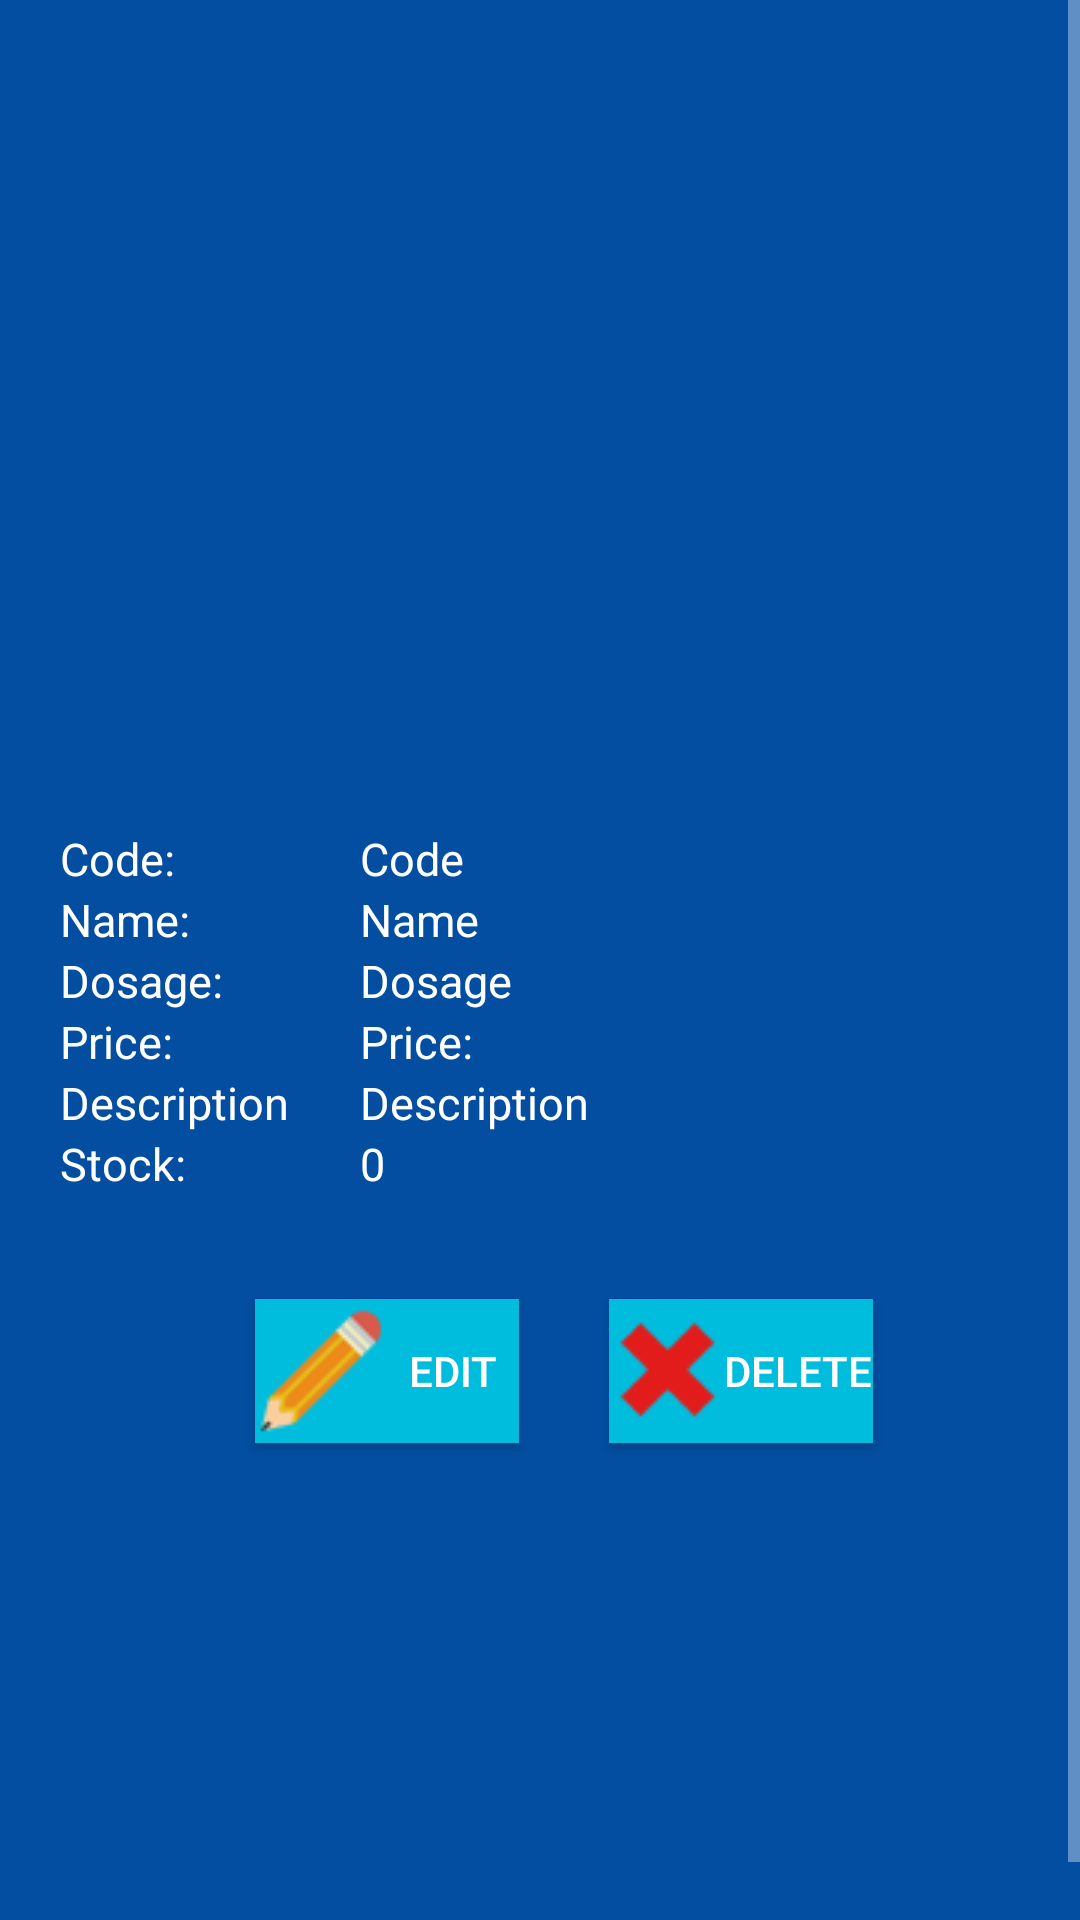

This screen was rendered from an Android layout file. Write that file and the resources it references.
<!-- AndroidManifest.xml: application theme AppTheme -->
<!-- res/layout/activity_view_medicine.xml -->
<?xml version="1.0" encoding="utf-8"?>
<android.support.constraint.ConstraintLayout xmlns:android="http://schemas.android.com/apk/res/android"
    xmlns:app="http://schemas.android.com/apk/res-auto"
    xmlns:tools="http://schemas.android.com/tools"
    android:layout_width="match_parent"
    android:layout_height="match_parent"
    android:background="@color/colorPrimary"
    tools:context="com.example.maica.southstarapp.View_medicine">

    <ScrollView xmlns:android="http://schemas.android.com/apk/res/android"
        android:layout_width="match_parent"
        android:layout_height="match_parent"
        android:fillViewport="true">
        <LinearLayout
            android:layout_width="match_parent"
            android:layout_height="wrap_content"
            android:orientation="vertical"
            android:layout_margin="20dp">

            <ImageView
                android:id="@+id/medicineImage"
                android:layout_width="223dp"
                android:layout_height="221dp"
                android:layout_marginTop="15dp"
                android:layout_gravity="center" />

            <LinearLayout
                android:layout_width="match_parent"
                android:layout_height="wrap_content"
                android:orientation="horizontal"
                android:layout_marginTop="20dp">

                <LinearLayout
                    android:layout_width="100dp"
                    android:layout_height="wrap_content"
                    android:orientation="vertical">

                    <TextView
                        android:layout_width="match_parent"
                        android:layout_height="wrap_content"
                        android:text="Code:"
                        android:textColor="#ffffff"
                        android:textSize="15dp"/>

                    <TextView
                        android:layout_width="match_parent"
                        android:layout_height="wrap_content"
                        android:text="Name:"
                        android:textColor="#ffffff"
                        android:textSize="15dp"/>

                    <TextView
                        android:layout_width="match_parent"
                        android:layout_height="wrap_content"
                        android:text="Dosage:"
                        android:textColor="#ffffff"
                        android:textSize="15dp"/>

                    <TextView
                        android:layout_width="match_parent"
                        android:layout_height="wrap_content"
                        android:text="Price: "
                        android:textColor="#ffffff"
                        android:textSize="15dp"/>

                    <TextView
                        android:layout_width="match_parent"
                        android:layout_height="wrap_content"
                        android:text="Description"
                        android:textColor="#ffffff"
                        android:textSize="15dp"/>

                    <TextView
                        android:layout_width="match_parent"
                        android:layout_height="wrap_content"
                        android:text="Stock: "
                        android:textColor="#ffffff"
                        android:textSize="15dp"/>

                </LinearLayout>

                <LinearLayout
                    android:layout_width="200dp"
                    android:layout_height="wrap_content"
                    android:orientation="vertical">


                    <TextView
                        android:id="@+id/view_id"
                        android:layout_width="match_parent"
                        android:layout_height="wrap_content"
                        android:text="Code"
                        android:textColor="#ffffff"
                        android:textSize="15dp"/>

                    <TextView
                        android:id="@+id/view_name"
                        android:layout_width="match_parent"
                        android:layout_height="wrap_content"
                        android:text="Name"
                        android:textColor="#ffffff"
                        android:textSize="15dp"/>

                    <TextView
                        android:id="@+id/view_dosage"
                        android:layout_width="match_parent"
                        android:layout_height="wrap_content"
                        android:text="Dosage"
                        android:textColor="#ffffff"
                        android:textSize="15dp"/>

                    <TextView
                        android:id="@+id/view_price"
                        android:layout_width="match_parent"
                        android:layout_height="wrap_content"
                        android:text="Price: "
                        android:textColor="#ffffff"
                        android:textSize="15dp"/>

                    <TextView
                        android:id="@+id/view_desc"
                        android:layout_width="match_parent"
                        android:layout_height="wrap_content"
                        android:text="Description"
                        android:textColor="#ffffff"
                        android:textSize="15dp"/>

                    <TextView
                        android:id="@+id/view_stock"
                        android:layout_width="match_parent"
                        android:layout_height="wrap_content"
                        android:text="0"
                        android:textColor="#ffffff"
                        android:textSize="15dp"/>

                </LinearLayout>

            </LinearLayout>

           <LinearLayout
               android:layout_width="match_parent"
               android:layout_height="wrap_content"
               android:orientation="horizontal"
               android:layout_marginLeft="50dp"
               android:layout_marginTop="20dp">

               <Button
                   android:id="@+id/editbutton"
                   android:layout_width="wrap_content"
                   android:layout_height="wrap_content"
                   android:text="Edit"
                   android:background="@color/blacktrans"
                   android:layout_margin="15dp"
                   android:textColor="#fff"
                   android:layout_gravity="center"
                   android:drawableLeft="@drawable/edit"/>

               <Button
                   android:id="@+id/deletebutton"
                   android:layout_width="wrap_content"
                   android:layout_height="wrap_content"
                   android:text="Delete"
                   android:background="@color/blacktrans"
                   android:layout_margin="15dp"
                   android:textColor="#fff"
                   android:layout_gravity="center"
                   android:drawableLeft="@drawable/delete"/>
           </LinearLayout>

        </LinearLayout>

    </ScrollView>
</android.support.constraint.ConstraintLayout>
<!-- resources referenced by this layout -->
<resources>
  <color name="blacktrans">#00bddd</color>
  <color name="colorPrimary">#034ea1</color>
  <!-- drawable delete: png bitmap (drawable, 3436 bytes) -->
  <!-- drawable edit: png bitmap (drawable, 4150 bytes) -->
  <style name="AppTheme" parent="Theme.AppCompat.NoActionBar">
          
          <item name="colorPrimary">@color/colorPrimary</item>
          <item name="colorPrimaryDark">@color/colorPrimaryDark</item>
          <item name="colorAccent">@color/colorAccent</item>
      </style>
  <color name="colorPrimaryDark">#014ea0</color>
  <color name="colorAccent">#FF4081</color>
</resources>
